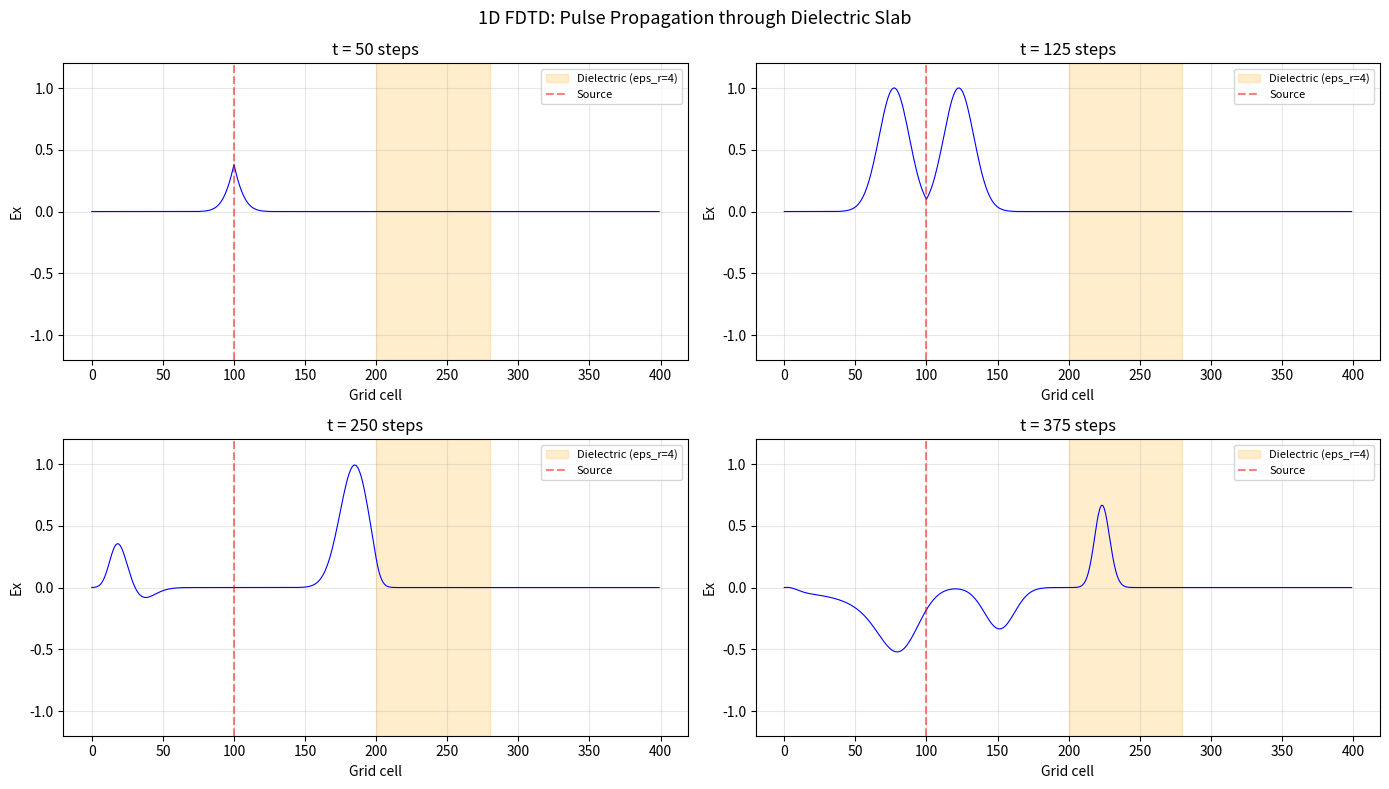
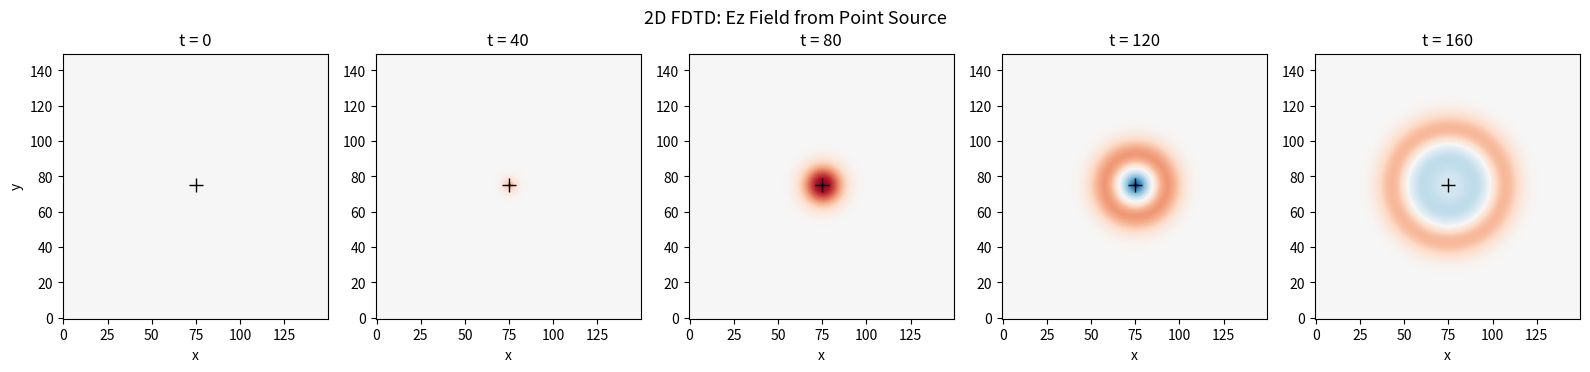

The matplotlib source for these figures, in order:
#!/usr/bin/env python3
"""
FDTD for Maxwell's Equations (1D and 2D)
==========================================

Implements the Finite-Difference Time-Domain (FDTD) method for
electromagnetic wave propagation using the Yee grid.

Key Idea:
    FDTD discretizes Maxwell's curl equations in both space and time.
    E and H fields are staggered by half a cell in space and half a
    time step in time (Yee grid), creating a leapfrog scheme.

Maxwell's Equations (source-free):
    dH/dt = -(1/mu) * curl(E)
    dE/dt =  (1/eps) * curl(H)

Why FDTD?
    - Direct time-domain simulation (no frequency-domain transformation)
    - Naturally handles broadband sources (one simulation = all frequencies)
    - Simple to implement and parallelize
    - The standard method for computational electromagnetics

Key Concepts:
    - Yee grid: staggered E and H field placement
    - CFL stability condition: dt <= dx / (c * sqrt(dim))
    - PML (Perfectly Matched Layer) absorbing boundary
    - Courant number and numerical dispersion

Author: Educational example for Numerical Simulation
License: MIT
"""

import numpy as np
import matplotlib.pyplot as plt
from matplotlib.animation import FuncAnimation


# Physical constants
C0 = 3e8          # Speed of light (m/s)
MU0 = 4e-7 * np.pi   # Permeability of free space (H/m)
EPS0 = 1 / (MU0 * C0 ** 2)  # Permittivity of free space (F/m)
ETA0 = np.sqrt(MU0 / EPS0)  # Impedance of free space (~377 Ohm)


class FDTD1D:
    """
    1D FDTD solver for Ex-Hy mode (TEM wave propagation in z-direction).

    The 1D case is z-propagating with:
        dHy/dt = -(1/mu) * dEx/dz
        dEx/dt =  (1/eps) * dHy/dz

    Yee grid layout:
        Ex: |--Ex[0]--|--Ex[1]--|--Ex[2]--|--...
        Hy:     |--Hy[0]--|--Hy[1]--|--Hy[2]--|--...
              (Hy is offset by dx/2)
    """

    def __init__(self, nx: int = 400, dx: float = None):
        self.nx = nx

        # Why: dx sets the spatial resolution. Rule of thumb: at least
        # 20 cells per shortest wavelength to control numerical dispersion.
        self.dx = dx if dx else 1e-3  # 1 mm default

        # CFL condition: dt < dx / c for stability in 1D
        # Why: The Courant number S = c*dt/dx must be <= 1. We use 0.5
        # for safety margin against numerical dispersion.
        self.dt = 0.5 * self.dx / C0

        # Fields
        self.Ex = np.zeros(nx)
        self.Hy = np.zeros(nx)

        # Material properties (relative permittivity and permeability)
        self.eps_r = np.ones(nx)
        self.mu_r = np.ones(nx)

        # PML parameters (absorbing boundary)
        self.sigma_e = np.zeros(nx)
        self.sigma_h = np.zeros(nx)
        self._setup_pml(30)

        # Update coefficients
        # Why: Precomputing coefficients avoids per-step division.
        self._compute_coefficients()

    def _setup_pml(self, n_pml: int):
        """
        Set up PML (Perfectly Matched Layer) absorbing boundary.

        PML is a lossy region at domain boundaries that absorbs outgoing
        waves without reflection. The conductivity increases polynomially
        from zero (no reflection at the PML interface) to a maximum.

        Why PML over simple ABC (Absorbing Boundary Condition)?
            PML absorbs waves at all angles and frequencies with near-zero
            reflection. ABCs only work well for specific incidence angles.
        """
        # Why polynomial grading: A sudden jump in conductivity causes
        # reflections. Polynomial grading (order m=3) smoothly ramps up.
        sigma_max = 0.8 * (3 + 1) / (ETA0 * self.dx)

        for i in range(n_pml):
            # Left PML
            depth = (n_pml - i) / n_pml
            self.sigma_e[i] = sigma_max * depth ** 3
            self.sigma_h[i] = sigma_max * (depth + 0.5 / n_pml) ** 3
            # Right PML
            self.sigma_e[-(i + 1)] = sigma_max * depth ** 3
            self.sigma_h[-(i + 1)] = sigma_max * (depth + 0.5 / n_pml) ** 3

    def _compute_coefficients(self):
        """Precompute FDTD update coefficients including PML loss."""
        # Why: The FDTD update with conductivity is:
        #   E_new = Ca * E_old + Cb * (dH/dz)
        #   H_new = Da * H_old + Db * (dE/dz)
        eps = self.eps_r * EPS0
        mu = self.mu_r * MU0

        self.Ca = (1 - self.sigma_e * self.dt / (2 * eps)) / \
                  (1 + self.sigma_e * self.dt / (2 * eps))
        self.Cb = (self.dt / eps / self.dx) / \
                  (1 + self.sigma_e * self.dt / (2 * eps))
        self.Da = (1 - self.sigma_h * self.dt / (2 * mu)) / \
                  (1 + self.sigma_h * self.dt / (2 * mu))
        self.Db = (self.dt / mu / self.dx) / \
                  (1 + self.sigma_h * self.dt / (2 * mu))

    def add_dielectric_slab(self, start: int, end: int, eps_r: float):
        """Add a dielectric slab (changes permittivity in a region)."""
        self.eps_r[start:end] = eps_r
        self._compute_coefficients()

    def gaussian_source(self, t_step: int, t0: int = 80, spread: float = 30.0):
        """Gaussian pulse source."""
        return np.exp(-((t_step - t0) / spread) ** 2)

    def step(self, t_step: int, source_pos: int = None):
        """
        Advance fields by one time step using leapfrog scheme.

        Leapfrog: H is updated at half-integer times, E at integer times.
        This makes the scheme second-order accurate in time.
        """
        # Update H field (half step ahead of E)
        # Why: Hy[i] sits between Ex[i] and Ex[i+1] on the Yee grid,
        # so dEx/dz at Hy's location = (Ex[i+1] - Ex[i]) / dx.
        self.Hy[:-1] = self.Da[:-1] * self.Hy[:-1] + \
                        self.Db[:-1] * (self.Ex[1:] - self.Ex[:-1])

        # Update E field
        self.Ex[1:] = self.Ca[1:] * self.Ex[1:] + \
                       self.Cb[1:] * (self.Hy[1:] - self.Hy[:-1])

        # Inject source (soft source: add to existing field)
        if source_pos is not None:
            self.Ex[source_pos] += self.gaussian_source(t_step)


class FDTD2D:
    """
    2D FDTD solver for TM mode (Ez, Hx, Hy).

    TM polarization:
        dHx/dt = -(1/mu) * dEz/dy
        dHy/dt =  (1/mu) * dEz/dx
        dEz/dt =  (1/eps) * (dHy/dx - dHx/dy)
    """

    def __init__(self, nx: int = 200, ny: int = 200, dx: float = 1e-3):
        self.nx, self.ny = nx, ny
        self.dx = self.dy = dx

        # CFL for 2D: dt < dx / (c * sqrt(2))
        self.dt = 0.5 * dx / (C0 * np.sqrt(2))

        self.Ez = np.zeros((nx, ny))
        self.Hx = np.zeros((nx, ny))
        self.Hy = np.zeros((nx, ny))

    def step(self, t_step: int, source_pos: tuple = None):
        """Advance 2D TM fields by one time step."""
        dt, dx, dy = self.dt, self.dx, self.dy

        # Update Hx: dHx/dt = -(1/mu0) * dEz/dy
        self.Hx[:, :-1] -= (dt / MU0) * (self.Ez[:, 1:] - self.Ez[:, :-1]) / dy

        # Update Hy: dHy/dt = (1/mu0) * dEz/dx
        self.Hy[:-1, :] += (dt / MU0) * (self.Ez[1:, :] - self.Ez[:-1, :]) / dx

        # Update Ez: dEz/dt = (1/eps0) * (dHy/dx - dHx/dy)
        self.Ez[1:, 1:] += (dt / EPS0) * (
            (self.Hy[1:, 1:] - self.Hy[:-1, 1:]) / dx -
            (self.Hx[1:, 1:] - self.Hx[1:, :-1]) / dy
        )

        # Simple ABC: zero tangential E at boundaries
        self.Ez[0, :] = self.Ez[-1, :] = 0
        self.Ez[:, 0] = self.Ez[:, -1] = 0

        # Inject point source
        if source_pos:
            spread = 30.0
            t0 = 80
            self.Ez[source_pos] += np.exp(-((t_step - t0) / spread) ** 2)


def demo_1d():
    """1D FDTD: pulse through a dielectric slab."""
    print("\n--- 1D FDTD: Gaussian Pulse through Dielectric Slab ---")
    nx = 400
    sim = FDTD1D(nx=nx)

    # Add a glass slab (eps_r = 4, so wave speed halves → wavelength halves)
    slab_start, slab_end = 200, 280
    sim.add_dielectric_slab(slab_start, slab_end, eps_r=4.0)
    source_pos = 100

    # Collect snapshots
    snapshots = []
    n_steps = 500
    for t in range(n_steps):
        sim.step(t, source_pos=source_pos)
        if t % 25 == 0:
            snapshots.append((t, sim.Ex.copy()))

    # Plot selected snapshots
    fig, axes = plt.subplots(2, 2, figsize=(14, 8))

    times_to_show = [2, 5, 10, 15]
    for ax, idx in zip(axes.flat, times_to_show):
        t, ex = snapshots[idx]
        ax.plot(ex, 'b-', linewidth=0.8)
        ax.axvspan(slab_start, slab_end, alpha=0.2, color='orange',
                   label=f'Dielectric (eps_r=4)')
        ax.axvline(source_pos, color='r', linestyle='--', alpha=0.5,
                   label='Source')
        ax.set_ylim(-1.2, 1.2)
        ax.set_xlabel("Grid cell")
        ax.set_ylabel("Ex")
        ax.set_title(f"t = {t} steps")
        ax.legend(fontsize=8)
        ax.grid(True, alpha=0.3)

    plt.suptitle("1D FDTD: Pulse Propagation through Dielectric Slab", fontsize=13)
    plt.tight_layout()
    plt.savefig("fdtd_1d.png", dpi=150, bbox_inches="tight")
    plt.show()
    print("Saved: fdtd_1d.png")


def demo_2d():
    """2D FDTD: point source radiation."""
    print("\n--- 2D FDTD: Point Source Radiation ---")
    nx, ny = 150, 150
    sim = FDTD2D(nx=nx, ny=ny)
    source = (nx // 2, ny // 2)

    snapshots = []
    n_steps = 200
    for t in range(n_steps):
        sim.step(t, source_pos=source)
        if t % 40 == 0:
            snapshots.append((t, sim.Ez.copy()))

    fig, axes = plt.subplots(1, len(snapshots), figsize=(16, 3.5))
    vmax = max(np.max(np.abs(s[1])) for s in snapshots) * 0.8

    for ax, (t, ez) in zip(axes, snapshots):
        im = ax.imshow(ez.T, cmap='RdBu_r', vmin=-vmax, vmax=vmax,
                       origin='lower', aspect='equal')
        ax.plot(source[0], source[1], 'k+', markersize=10)
        ax.set_title(f"t = {t}")
        ax.set_xlabel("x")

    axes[0].set_ylabel("y")
    plt.suptitle("2D FDTD: Ez Field from Point Source", fontsize=13)
    plt.tight_layout()
    plt.savefig("fdtd_2d.png", dpi=150, bbox_inches="tight")
    plt.show()
    print("Saved: fdtd_2d.png")


if __name__ == "__main__":
    print("=" * 60)
    print("FDTD for Maxwell's Equations")
    print("=" * 60)

    print(f"\nPhysical constants:")
    print(f"  c  = {C0:.3e} m/s")
    print(f"  mu0 = {MU0:.3e} H/m")
    print(f"  eps0 = {EPS0:.3e} F/m")
    print(f"  eta0 = {ETA0:.1f} Ohm")

    demo_1d()
    demo_2d()

    print("\nDone.")
